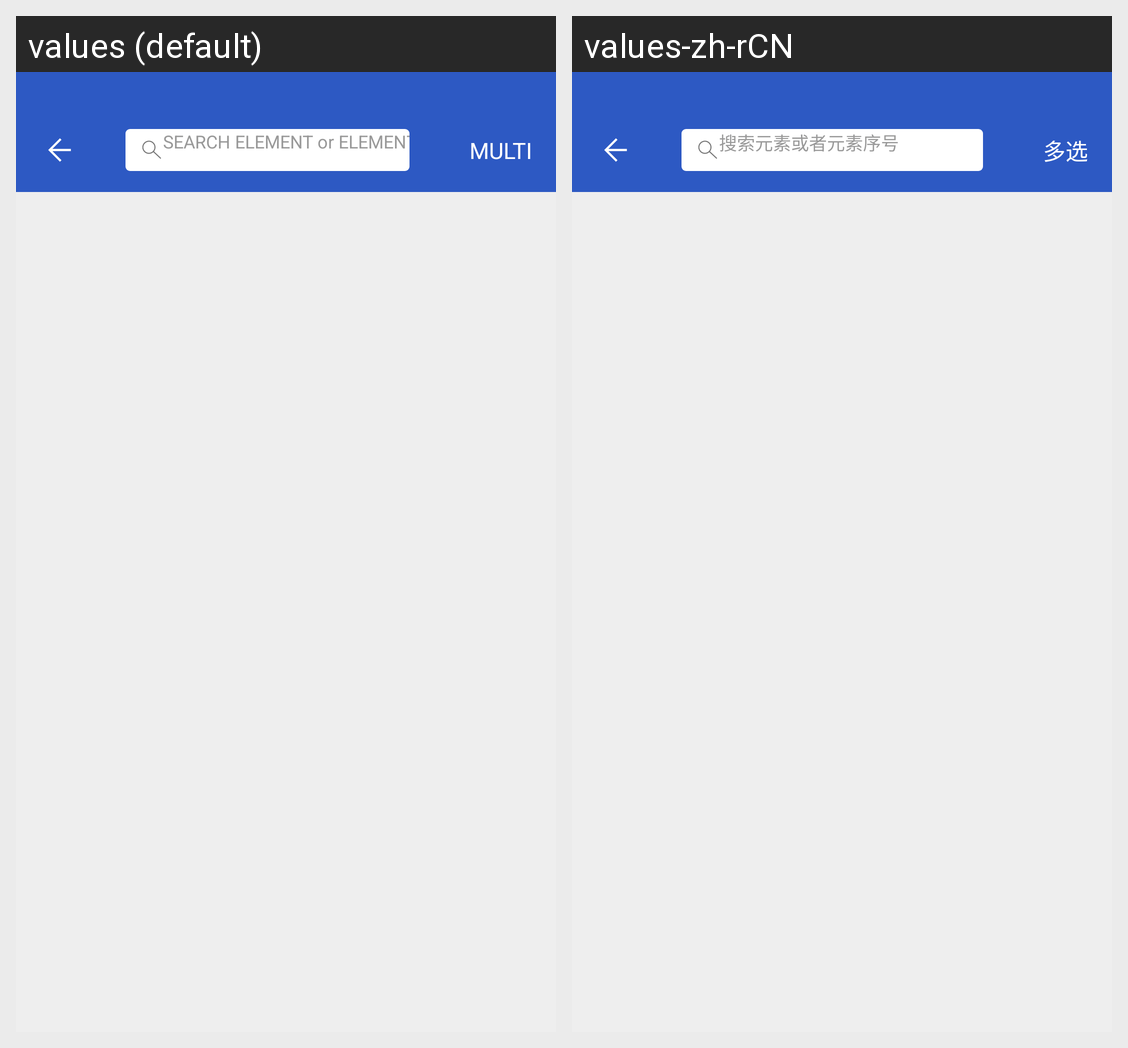

For this localized Android screen grid, give each drawn string resource with its value in every locale shown.
Android screen res/layout/activity_element_add.xml rendered under 2 locales, left to right: values (default), values-zh-rCN. Device: Nexus 5 (rendered at 1080×1920; each locale shown at half size, 540×960, under a caption strip naming it); theme DefActivityTheme.
Strings drawn on this screen, with the default value and each locale's value (text and hints the layout hard-codes, and strings that could not be matched under every locale, appear in the picture but are not listed):

element_add_activity_search_box_hint
  values: SEARCH ELEMENT or ELEMENT NUMBER
  values-zh-rCN: 搜索元素或者元素序号

element_add_activity_multi_choice_btn_text
  values: MULTI
  values-zh-rCN: 多选
